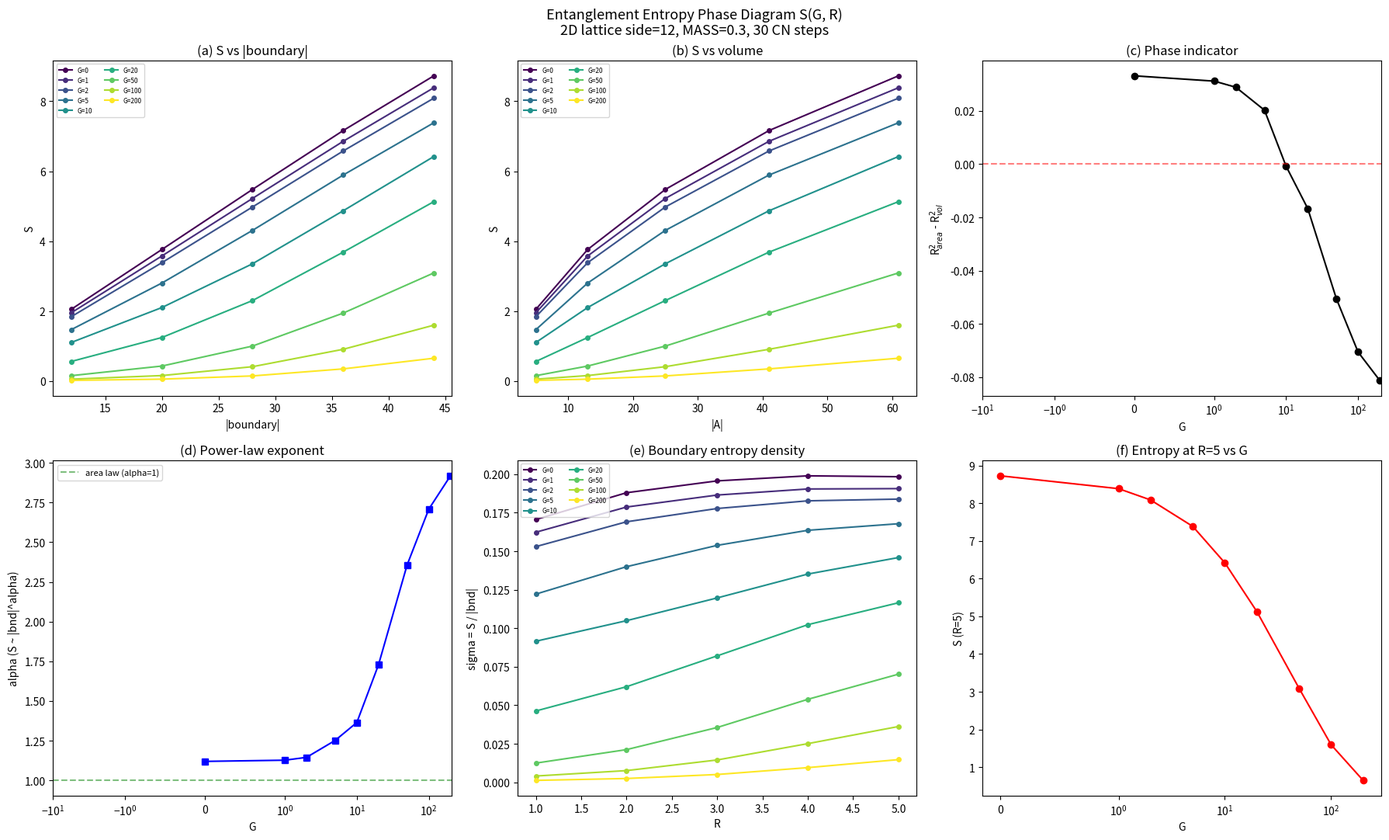

Source code (Python):
#!/usr/bin/env python3
"""Entanglement entropy phase diagram S(G, R).

Maps the full phase diagram to look for a Hawking-Page-like transition
from area law to volume law as a function of gravitational coupling G.

Context:
  - Holographic probe: area law at G=10, R^2=0.9998
  - BH probe: S ~ |bnd|^1.76 at G=50-300 (super-area)
  - Question: is there a phase transition in G where scaling changes?

Protocol:
  For each G in [0, 1, 2, 5, 10, 20, 50, 100, 200]:
    - 2D staggered lattice side=12, n=144
    - Gaussian init, 30 CN steps with self-gravity (parity coupling)
    - Dirac sea from final Hamiltonian
    - BFS balls R=1..5: compute S_A, |A|, |boundary|
  Fit S vs |bnd| and S vs |A| for each G.
  Plot R^2_area - R^2_vol vs G to identify phase transition.
"""

from __future__ import annotations

import math
import time
from collections import deque

import numpy as np
from scipy import sparse
from scipy.sparse import eye as speye
from scipy.sparse.linalg import spsolve
from scipy.stats import linregress

# ---------------------------------------------------------------------------
# Physical parameters
# ---------------------------------------------------------------------------
MASS = 0.30
MU2 = 0.22
DT = 0.12
N_STEPS = 30
SIGMA = 1.5
SIDE = 12
N = SIDE * SIDE  # 144

G_VALUES = [0.0, 1.0, 2.0, 5.0, 10.0, 20.0, 50.0, 100.0, 200.0]
RADII = [1, 2, 3, 4, 5]


# ---------------------------------------------------------------------------
# Lattice construction
# ---------------------------------------------------------------------------

def build_lattice_2d(side: int):
    """Build a 2D periodic square lattice with checkerboard parity."""
    n = side * side
    pos = np.zeros((n, 2))
    adj: dict[int, list[int]] = {i: [] for i in range(n)}
    col = np.zeros(n, dtype=int)

    for ix in range(side):
        for iy in range(side):
            idx = ix * side + iy
            pos[idx] = (ix, iy)
            col[idx] = (ix + iy) % 2
            for dix, diy in [(1, 0), (-1, 0), (0, 1), (0, -1)]:
                jx = (ix + dix) % side
                jy = (iy + diy) % side
                jdx = jx * side + jy
                adj[idx].append(jdx)

    return n, pos, adj, col


# ---------------------------------------------------------------------------
# BFS ball and boundary
# ---------------------------------------------------------------------------

def bfs_ball(adj: dict[int, list[int]], center: int, radius: int, n: int):
    """BFS ball of given radius. Returns (A_nodes, boundary_edges)."""
    dist = np.full(n, -1, dtype=int)
    dist[center] = 0
    queue = deque([center])

    while queue:
        u = queue.popleft()
        for v in adj[u]:
            if dist[v] == -1:
                dist[v] = dist[u] + 1
                if dist[v] <= radius:
                    queue.append(v)

    A_set = set(i for i in range(n) if 0 <= dist[i] <= radius)
    A_nodes = sorted(A_set)

    boundary_edges = 0
    for i in A_nodes:
        for j in adj[i]:
            if j not in A_set:
                boundary_edges += 1

    return A_nodes, boundary_edges


# ---------------------------------------------------------------------------
# Hamiltonian and evolution
# ---------------------------------------------------------------------------

def solve_poisson(adj: dict, n: int, rho: np.ndarray, mu2: float, G: float):
    """Solve screened Poisson (L + mu^2) phi = G * rho."""
    if G == 0.0:
        return np.zeros(n)

    rows, cols, vals = [], [], []
    for i in range(n):
        degree = len(adj[i])
        rows.append(i); cols.append(i); vals.append(float(degree) + mu2)
        for j in adj[i]:
            rows.append(i); cols.append(j); vals.append(-1.0)

    L = sparse.csc_matrix((vals, (rows, cols)), shape=(n, n))
    return spsolve(L, G * rho)


def build_hamiltonian(n: int, pos: np.ndarray, adj: dict, col: np.ndarray,
                      phi: np.ndarray):
    """Build staggered-fermion Hamiltonian with parity coupling."""
    H = sparse.lil_matrix((n, n), dtype=complex)

    par = np.where(col == 0, 1.0, -1.0)
    H.setdiag((MASS + phi) * par)

    for i, nbs in adj.items():
        for j in nbs:
            if i >= j:
                continue
            d = math.hypot(pos[j, 0] - pos[i, 0], pos[j, 1] - pos[i, 1])
            d = min(d, 2.0)
            w = 1.0 / max(d, 0.5)
            H[i, j] += -0.5j * w
            H[j, i] += 0.5j * w

    return H.tocsc()


def cn_step(psi: np.ndarray, H: sparse.csc_matrix, dt: float):
    """One Crank-Nicolson time step."""
    n = H.shape[0]
    ap = (speye(n, format='csc') + 1j * H * dt / 2).tocsc()
    am = speye(n, format='csr') - 1j * H * dt / 2
    return spsolve(ap, am.dot(psi))


def evolve_and_get_final_H(n: int, pos: np.ndarray, adj: dict,
                            col: np.ndarray, G: float):
    """Evolve Gaussian under self-gravity, return (psi_final, H_final)."""
    cx = (pos[:, 0].max() + pos[:, 0].min()) / 2
    cy = (pos[:, 1].max() + pos[:, 1].min()) / 2
    r2 = (pos[:, 0] - cx)**2 + (pos[:, 1] - cy)**2
    psi = np.exp(-r2 / (2 * SIGMA**2)).astype(complex)
    psi /= np.linalg.norm(psi)

    H_final = None
    for step in range(N_STEPS):
        rho = np.abs(psi)**2
        phi = solve_poisson(adj, n, rho, MU2, G)
        H = build_hamiltonian(n, pos, adj, col, phi)
        psi = cn_step(psi, H, DT)
        psi /= np.linalg.norm(psi)
        H_final = H

    return psi, H_final


# ---------------------------------------------------------------------------
# Dirac sea and entanglement entropy
# ---------------------------------------------------------------------------

def dirac_sea_correlation_matrix(H: sparse.csc_matrix):
    """Fill negative-energy modes, return correlation matrix C."""
    H_dense = H.toarray()
    H_dense = 0.5 * (H_dense + H_dense.conj().T)

    eigenvalues, eigenvectors = np.linalg.eigh(H_dense)
    filled = eigenvalues < 0
    n_filled = np.sum(filled)

    if n_filled == 0:
        n_filled = len(eigenvalues) // 2
        filled = np.zeros(len(eigenvalues), dtype=bool)
        filled[:n_filled] = True

    V = eigenvectors[:, filled]
    C = V @ V.conj().T
    return C, eigenvalues, int(n_filled)


def entanglement_entropy(C: np.ndarray, A_nodes: list[int]):
    """Free-fermion entanglement entropy from restricted correlation matrix."""
    if len(A_nodes) == 0:
        return 0.0

    ix = np.ix_(A_nodes, A_nodes)
    C_A = C[ix]
    C_A = 0.5 * (C_A + C_A.conj().T)

    nu = np.linalg.eigvalsh(C_A).real
    nu = np.clip(nu, 1e-15, 1.0 - 1e-15)
    S = -np.sum(nu * np.log(nu) + (1.0 - nu) * np.log(1.0 - nu))
    return float(S)


# ---------------------------------------------------------------------------
# Fitting utilities
# ---------------------------------------------------------------------------

def safe_linregress(x, y):
    """Linear regression with fallback."""
    x = np.asarray(x, dtype=float)
    y = np.asarray(y, dtype=float)
    if len(x) < 2 or np.std(x) < 1e-12:
        return 0.0, np.mean(y), 0.0
    res = linregress(x, y)
    return res.slope, res.intercept, res.rvalue**2


def power_law_fit(x, y):
    """Fit y = a * x^alpha via log-log regression. Returns (a, alpha, R^2)."""
    x = np.asarray(x, dtype=float)
    y = np.asarray(y, dtype=float)
    mask = (x > 0) & (y > 0)
    if mask.sum() < 2:
        return 1.0, 1.0, 0.0
    lx = np.log(x[mask])
    ly = np.log(y[mask])
    if np.std(lx) < 1e-12:
        return 1.0, 1.0, 0.0
    res = linregress(lx, ly)
    return np.exp(res.intercept), res.slope, res.rvalue**2


# ---------------------------------------------------------------------------
# Main experiment
# ---------------------------------------------------------------------------

def run_experiment():
    print("=" * 80)
    print("ENTANGLEMENT ENTROPY PHASE DIAGRAM  S(G, R)")
    print("Looking for Hawking-Page-like area-to-volume law transition")
    print("=" * 80)
    print()
    print(f"Lattice: 2D periodic, side={SIDE}, n={N}")
    print(f"Parameters: MASS={MASS}, MU2={MU2}, DT={DT}, N_STEPS={N_STEPS}")
    print(f"G values: {G_VALUES}")
    print(f"BFS radii: {RADII}")
    print()

    n, pos, adj, col = build_lattice_2d(SIDE)
    center = (SIDE // 2) * SIDE + (SIDE // 2)

    # Pre-compute BFS balls (independent of G)
    balls = {}
    for R in RADII:
        A_nodes, bnd = bfs_ball(adj, center, R, n)
        balls[R] = (A_nodes, len(A_nodes), bnd)
        print(f"  R={R}: |A|={len(A_nodes)}, |bnd|={bnd}")

    print()

    # ------------------------------------------------------------------
    # Sweep G values
    # ------------------------------------------------------------------
    # data[G] = list of dicts with R, nA, bnd, S
    data: dict[float, list[dict]] = {}

    for G in G_VALUES:
        t0 = time.time()
        print(f"--- G = {G:.1f} ---")

        _, H_final = evolve_and_get_final_H(n, pos, adj, col, G)
        C, evals, n_filled = dirac_sea_correlation_matrix(H_final)

        n_neg = np.sum(evals < 0)
        gap = evals[n_neg] - evals[n_neg - 1] if n_neg > 0 and n_neg < len(evals) else 0.0

        print(f"  Filled modes: {n_filled}, spectral gap: {gap:.6f}")
        print(f"  Energy range: [{evals[0]:.4f}, {evals[-1]:.4f}]")

        records = []
        for R in RADII:
            A_nodes, nA, bnd = balls[R]
            if nA >= n:
                continue
            S = entanglement_entropy(C, A_nodes)
            records.append({'R': R, 'nA': nA, 'bnd': bnd, 'S': S})
            print(f"    R={R}: |A|={nA:>3}, |bnd|={bnd:>3}, S={S:.6f}")

        data[G] = records
        dt = time.time() - t0
        print(f"  [{dt:.1f}s]")
        print()

    # ------------------------------------------------------------------
    # Phase diagram analysis
    # ------------------------------------------------------------------
    print("\n" + "=" * 80)
    print("PHASE DIAGRAM ANALYSIS")
    print("=" * 80)

    # Table header
    print(f"\n{'G':>6} | {'R2_area':>8} {'R2_vol':>8} {'R2_a-R2_v':>10} | "
          f"{'alpha_bnd':>9} {'R2_pw':>6} | {'winner':>10}")
    print("-" * 72)

    phase_data = []  # (G, R2_area, R2_vol, delta_R2, alpha_bnd)

    for G in G_VALUES:
        recs = data[G]
        if len(recs) < 3:
            print(f"{G:>6.1f} | insufficient data")
            continue

        bnd = np.array([r['bnd'] for r in recs], dtype=float)
        vol = np.array([r['nA'] for r in recs], dtype=float)
        S = np.array([r['S'] for r in recs])

        _, _, r2_area = safe_linregress(bnd, S)
        _, _, r2_vol = safe_linregress(vol, S)
        delta_r2 = r2_area - r2_vol

        # Power-law fit: S = a * |bnd|^alpha
        _, alpha_bnd, r2_pw = power_law_fit(bnd, S)

        winner = "AREA" if delta_r2 > 0.01 else ("VOLUME" if delta_r2 < -0.01 else "MARGINAL")

        print(f"{G:>6.1f} | {r2_area:>8.4f} {r2_vol:>8.4f} {delta_r2:>+10.4f} | "
              f"{alpha_bnd:>9.4f} {r2_pw:>6.3f} | {winner:>10}")

        phase_data.append((G, r2_area, r2_vol, delta_r2, alpha_bnd))

    # ------------------------------------------------------------------
    # Entropy density and boundary entropy
    # ------------------------------------------------------------------
    print("\n\n" + "=" * 80)
    print("ENTROPY DENSITY AND BOUNDARY ENTROPY")
    print("=" * 80)

    print(f"\n{'G':>6} | ", end="")
    for R in RADII:
        print(f"s(R={R}):>8 ", end="")
    print(f"| ", end="")
    for R in RADII:
        print(f"sig(R={R}):>8 ", end="")
    print()

    # Nicer header
    print(f"\n{'G':>6} | ", end="")
    for R in RADII:
        print(f"{'s(R='+str(R)+')':>8} ", end="")
    print("| ", end="")
    for R in RADII:
        print(f"{'sig(R='+str(R)+')':>8} ", end="")
    print()
    print("-" * (8 + 9 * len(RADII) + 3 + 9 * len(RADII)))

    density_table = []  # For checking constancy of sigma

    for G in G_VALUES:
        recs = data[G]
        print(f"{G:>6.1f} | ", end="")
        sigmas = []
        for rec in recs:
            s_density = rec['S'] / rec['nA'] if rec['nA'] > 0 else 0.0
            print(f"{s_density:>8.4f} ", end="")
        print("| ", end="")
        for rec in recs:
            sigma = rec['S'] / rec['bnd'] if rec['bnd'] > 0 else 0.0
            sigmas.append(sigma)
            print(f"{sigma:>8.4f} ", end="")
        print()
        density_table.append((G, sigmas))

    # Check constancy of sigma for each G
    print(f"\n{'G':>6} | {'sigma_mean':>10} {'sigma_std':>10} {'CV(%)':>8} | {'area_law_exact':>14}")
    print("-" * 55)
    for G, sigmas in density_table:
        arr = np.array(sigmas)
        mean_s = np.mean(arr)
        std_s = np.std(arr)
        cv = 100 * std_s / mean_s if mean_s > 1e-12 else 0.0
        exact = "YES" if cv < 10 else ("APPROX" if cv < 25 else "NO")
        print(f"{G:>6.1f} | {mean_s:>10.6f} {std_s:>10.6f} {cv:>8.2f} | {exact:>14}")

    # ------------------------------------------------------------------
    # Hawking-Page transition detection
    # ------------------------------------------------------------------
    print("\n\n" + "=" * 80)
    print("HAWKING-PAGE TRANSITION DETECTION")
    print("=" * 80)

    if len(phase_data) < 3:
        print("  Insufficient data for transition detection.")
    else:
        Gs = np.array([d[0] for d in phase_data])
        deltas = np.array([d[3] for d in phase_data])
        alphas = np.array([d[4] for d in phase_data])

        # Look for sign change in delta_R2
        print("\n  delta_R2 = R2_area - R2_vol:")
        sign_changes = []
        for i in range(len(deltas) - 1):
            if deltas[i] * deltas[i + 1] < 0:
                # Linear interpolation for zero crossing
                G_cross = Gs[i] + (Gs[i + 1] - Gs[i]) * abs(deltas[i]) / (abs(deltas[i]) + abs(deltas[i + 1]))
                sign_changes.append(G_cross)
                print(f"    Sign change between G={Gs[i]:.1f} and G={Gs[i+1]:.1f}")
                print(f"    Interpolated G_HP = {G_cross:.2f}")

        if not sign_changes:
            if np.all(deltas > 0):
                print("    Area law dominant at ALL G values tested.")
                print("    No Hawking-Page transition found in this range.")
            elif np.all(deltas < 0):
                print("    Volume law dominant at ALL G values tested.")
            else:
                print("    Mixed results but no clean sign change.")

        # Look for discontinuity in entropy
        print("\n  Entropy jump detection (largest R ball):")
        largest_R = RADII[-1]
        S_at_max_R = []
        for G in G_VALUES:
            for rec in data[G]:
                if rec['R'] == largest_R:
                    S_at_max_R.append((G, rec['S']))

        if len(S_at_max_R) >= 2:
            for i in range(len(S_at_max_R) - 1):
                G1, S1 = S_at_max_R[i]
                G2, S2 = S_at_max_R[i + 1]
                dS = S2 - S1
                dG = G2 - G1
                dS_dG = dS / dG if dG > 0 else 0.0
                jump = "JUMP" if abs(dS / max(S1, 1e-12)) > 0.3 else ""
                print(f"    G={G1:.0f}->{G2:.0f}: dS={dS:+.4f}, dS/dG={dS_dG:+.6f} {jump}")

        # Alpha exponent evolution
        print(f"\n  Power-law exponent alpha(G) for S ~ |bnd|^alpha:")
        for G_val, _, _, _, alpha in phase_data:
            label = ""
            if abs(alpha - 1.0) < 0.1:
                label = "  [area law: alpha ~ 1]"
            elif alpha > 1.5:
                label = "  [super-area]"
            elif alpha < 0.5:
                label = "  [sub-area]"
            print(f"    G={G_val:>6.1f}: alpha = {alpha:.4f}{label}")

    # ------------------------------------------------------------------
    # Raw data table
    # ------------------------------------------------------------------
    print("\n\n" + "=" * 80)
    print("RAW DATA TABLE")
    print("=" * 80)
    print(f"{'G':>6} {'R':>3} {'|A|':>5} {'|bnd|':>5} {'S':>12} {'s=S/|A|':>10} {'sig=S/|bnd|':>12}")
    print("-" * 58)

    for G in G_VALUES:
        for rec in data[G]:
            s_dens = rec['S'] / rec['nA'] if rec['nA'] > 0 else 0.0
            sigma = rec['S'] / rec['bnd'] if rec['bnd'] > 0 else 0.0
            print(f"{G:>6.1f} {rec['R']:>3} {rec['nA']:>5} {rec['bnd']:>5} "
                  f"{rec['S']:>12.6f} {s_dens:>10.6f} {sigma:>12.6f}")

    # ------------------------------------------------------------------
    # Summary
    # ------------------------------------------------------------------
    print("\n\n" + "=" * 80)
    print("SUMMARY")
    print("=" * 80)

    if phase_data:
        low_G = [d for d in phase_data if d[0] <= 10]
        high_G = [d for d in phase_data if d[0] >= 50]

        if low_G:
            avg_delta_low = np.mean([d[3] for d in low_G])
            avg_alpha_low = np.mean([d[4] for d in low_G])
            print(f"\n  Low G (<=10):  mean delta_R2 = {avg_delta_low:+.4f}, "
                  f"mean alpha = {avg_alpha_low:.4f}")

        if high_G:
            avg_delta_high = np.mean([d[3] for d in high_G])
            avg_alpha_high = np.mean([d[4] for d in high_G])
            print(f"  High G (>=50): mean delta_R2 = {avg_delta_high:+.4f}, "
                  f"mean alpha = {avg_alpha_high:.4f}")

        if low_G and high_G:
            if avg_delta_low > 0 and avg_delta_high < 0:
                print("\n  PHASE TRANSITION DETECTED: area law at low G, volume law at high G")
            elif avg_delta_low > 0 and avg_delta_high > 0:
                if avg_alpha_high > avg_alpha_low + 0.3:
                    print("\n  CROSSOVER: area law persists but exponent grows with G (super-area)")
                else:
                    print("\n  NO TRANSITION: area law at all G values")
            else:
                print(f"\n  Regime: low-G delta={avg_delta_low:+.3f}, "
                      f"high-G delta={avg_delta_high:+.3f}")

    # ------------------------------------------------------------------
    # Plot
    # ------------------------------------------------------------------
    try:
        import matplotlib
        matplotlib.use('Agg')
        import matplotlib.pyplot as plt

        fig, axes = plt.subplots(2, 3, figsize=(18, 11))
        fig.suptitle('Entanglement Entropy Phase Diagram S(G, R)\n'
                     f'2D lattice side={SIDE}, MASS={MASS}, {N_STEPS} CN steps',
                     fontsize=13)

        cmap = plt.cm.viridis
        G_colors = {G: cmap(i / max(len(G_VALUES) - 1, 1))
                    for i, G in enumerate(G_VALUES)}

        # (a) S vs |bnd| for each G
        ax = axes[0, 0]
        for G in G_VALUES:
            recs = data[G]
            bnd = [r['bnd'] for r in recs]
            S = [r['S'] for r in recs]
            ax.plot(bnd, S, 'o-', color=G_colors[G], label=f'G={G:.0f}', markersize=4)
        ax.set_xlabel('|boundary|')
        ax.set_ylabel('S')
        ax.set_title('(a) S vs |boundary|')
        ax.legend(fontsize=6, ncol=2)

        # (b) S vs |A| for each G
        ax = axes[0, 1]
        for G in G_VALUES:
            recs = data[G]
            vol = [r['nA'] for r in recs]
            S = [r['S'] for r in recs]
            ax.plot(vol, S, 'o-', color=G_colors[G], label=f'G={G:.0f}', markersize=4)
        ax.set_xlabel('|A|')
        ax.set_ylabel('S')
        ax.set_title('(b) S vs volume')
        ax.legend(fontsize=6, ncol=2)

        # (c) R2_area - R2_vol vs G
        ax = axes[0, 2]
        if phase_data:
            Gs_plot = [d[0] for d in phase_data]
            deltas_plot = [d[3] for d in phase_data]
            ax.plot(Gs_plot, deltas_plot, 'ko-', markersize=6)
            ax.axhline(y=0, color='r', linestyle='--', alpha=0.5)
            ax.set_xlabel('G')
            ax.set_ylabel('R$^2_{area}$ - R$^2_{vol}$')
            ax.set_title('(c) Phase indicator')
            ax.set_xscale('symlog', linthresh=1)

        # (d) Power-law exponent alpha vs G
        ax = axes[1, 0]
        if phase_data:
            Gs_plot = [d[0] for d in phase_data]
            alphas_plot = [d[4] for d in phase_data]
            ax.plot(Gs_plot, alphas_plot, 'bs-', markersize=6)
            ax.axhline(y=1.0, color='g', linestyle='--', alpha=0.5, label='area law (alpha=1)')
            ax.set_xlabel('G')
            ax.set_ylabel('alpha (S ~ |bnd|^alpha)')
            ax.set_title('(d) Power-law exponent')
            ax.set_xscale('symlog', linthresh=1)
            ax.legend(fontsize=8)

        # (e) Boundary entropy sigma = S/|bnd| vs R for each G
        ax = axes[1, 1]
        for G in G_VALUES:
            recs = data[G]
            Rs = [r['R'] for r in recs]
            sigmas = [r['S'] / r['bnd'] if r['bnd'] > 0 else 0 for r in recs]
            ax.plot(Rs, sigmas, 'o-', color=G_colors[G], label=f'G={G:.0f}', markersize=4)
        ax.set_xlabel('R')
        ax.set_ylabel('sigma = S / |bnd|')
        ax.set_title('(e) Boundary entropy density')
        ax.legend(fontsize=6, ncol=2)

        # (f) S at largest R vs G (entropy jump detection)
        ax = axes[1, 2]
        if S_at_max_R:
            Gs_s = [x[0] for x in S_at_max_R]
            Ss_s = [x[1] for x in S_at_max_R]
            ax.plot(Gs_s, Ss_s, 'ro-', markersize=6)
            ax.set_xlabel('G')
            ax.set_ylabel(f'S (R={largest_R})')
            ax.set_title(f'(f) Entropy at R={largest_R} vs G')
            ax.set_xscale('symlog', linthresh=1)

        plt.tight_layout()
        out_path = __file__.replace('.py', '.png')
        plt.savefig(out_path, dpi=150)
        print(f"\nPlot saved to {out_path}")
    except Exception as e:
        print(f"\nPlot generation failed: {e}")

    print("\nDone.")


if __name__ == '__main__':
    run_experiment()
